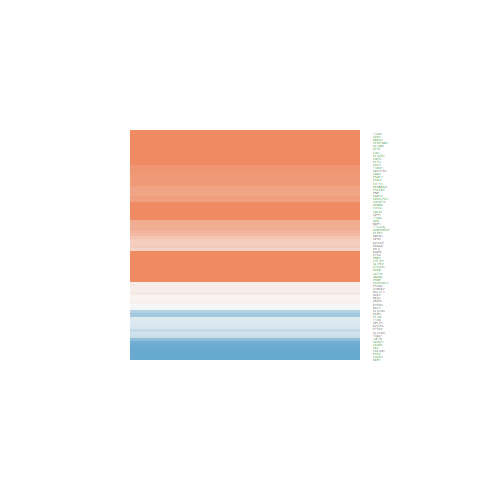

Source data for this figure (header and first rows):
ID, logFC, AveExpr, t, P.Value, adj.P.Val, B
4641, -0.2007, 21.14, -0.6421, 0.5246, 0.6038, -7.047
8611, 0.5852, 21.49, 2.311, 0.02618, 0.04846, -4.702
8829, 0.6685, 19.51, 2.02, 0.05025, 0.08414, -5.276
5359, 1.973, 20.22, 4.647, 3.75210243451958e-05, 0.0001522, 1.511
9144, 0.1031, 19.86, 0.3145, 0.7548, 0.8082, -7.206
11230, 0.8564, 23, 3.454, 0.00134, 0.003727, -1.945
4860, 0.749, 22.72, 1.88, 0.06756, 0.1082, -5.53
5621, 1.444, 20.92, 2.827, 0.007365, 0.01632, -3.547
3685, 2.535, 21.94, 8.883, 6.29790629830021e-11, 1.14498328113085e-09, 14.71
5243, 0.5464, 19.37, 2.261, 0.02936, 0.05339, -4.804
307, 1.489, 22.81, 3.855, 0.0004199, 0.001345, -0.8341
596, 0.00751, 20.32, 0.02321, 0.9816, 0.9857, -7.256
6696, 0.9994, 21.64, 2.064, 0.04565, 0.07738, -5.193
6515, -0.02868, 18.53, -0.08937, 0.9292, 0.9469, -7.252
7372, 0.03356, 21.44, 0.1944, 0.8469, 0.8838, -7.237
3482, -0.3096, 19.52, -1.119, 0.2699, 0.3484, -6.627
1291, -1.217, 23.34, -1.988, 0.05385, 0.0891, -5.336
6050, 1.292, 23.27, 6.037, 4.52259989428762e-07, 2.77885950723876e-06, 5.865
5033, 0.1047, 21.39, 0.259, 0.797, 0.8439, -7.222
960, 4.487, 24.08, 8.884, 6.2638923869123e-11, 1.14241465913686e-09, 14.72
2184, 2.01, 21.91, 6.494, 1.04824795660163e-07, 7.40736102174214e-07, 7.316
4907, 2.263, 21.77, 5.834, 8.67081471245273e-07, 5.01649854209879e-06, 5.22
7052, -0.2633, 21.76, -0.564, 0.576, 0.6506, -7.095
3655, 1.079, 20.85, 2.679, 0.01075, 0.02269, -3.896
6271, 1.214, 21.22, 3.893, 0.000375, 0.001213, -0.7251
191, 0.139, 23.27, 0.7283, 0.4708, 0.5541, -6.987
5269, 2.43, 23.04, 8.504, 1.96285848320109e-10, 3.14112033035941e-09, 13.58
196, 1.041, 20.02, 3.119, 0.003394, 0.008344, -2.824
2879, 0.4724, 22.39, 1.981, 0.05465, 0.09017, -5.348
822, 2.125, 22.75, 5.424, 3.22382862250978e-06, 1.65809269796944e-05, 3.922
836, -1.467, 21.11, -4.098, 0.000203, 0.0007071, -0.1321
4839, -1.71, 19.99, -5.669, 1.47030103496177e-06, 8.12631292850773e-06, 4.698
9261, 0.6858, 19.61, 3.622, 0.000829, 0.002454, -1.487
333, -0.1794, 18.36, -0.5907, 0.5581, 0.6346, -7.079
3099, -0.952, 19.79, -3.794, 0.0005014, 0.001575, -1.005
975, 2.529, 24.8, 6.726, 4.99606868286211e-08, 3.79661568558768e-07, 8.052
23413, 0.04559, 20.78, 0.1041, 0.9176, 0.9375, -7.251
388, 1.259, 22.09, 2.9, 0.006094, 0.01384, -3.371
9446, 1.527, 23.8, 6.071, 4.05876192923417e-07, 2.51267104347525e-06, 5.972
2983, 0.8784, 20.46, 2.276, 0.02841, 0.05194, -4.775
10970, -0.898, 21.99, -3.372, 0.001691, 0.004541, -2.167
598, 0.09028, 19.78, 0.2809, 0.7802, 0.8298, -7.216
79026, 0.9727, 22.62, 2.856, 0.006835, 0.01527, -3.478
4643, 0.3931, 19.67, 1.569, 0.1248, 0.1828, -6.039
7074, 0.8869, 17.83, 3.47, 0.001282, 0.003592, -1.903
214, 2.307, 21.96, 4.682, 3.3703987362143e-05, 0.0001382, 1.616
5339, 3.191, 23.25, 9.333, 1.66400079032918e-11, 3.66271438331078e-10, 16.04
6510, -0.359, 18.71, -1.284, 0.2065, 0.2783, -6.432
1893, 0.8413, 19.99, 2.938, 0.005508, 0.01272, -3.277
79971, 0.4165, 21.89, 1.013, 0.3173, 0.3993, -6.739
158219, 0.6594, 18.32, 2.471, 0.01794, 0.03508, -4.363
23258, 0.8339, 19.14, 3.388, 0.001615, 0.004356, -2.123
23191, 1.364, 21.77, 7.394, 6.03831329308646e-09, 5.89967854911254e-08, 10.16
10075, -0.7188, 20.6, -3.974, 0.0002947, 0.0009794, -0.4929
80760, -0.1683, 21.06, -0.3592, 0.7214, 0.7818, -7.19
22822, 0.7491, 19.97, 2.978, 0.004954, 0.01163, -3.178
10397, 2.577, 22.91, 5.786, 1.01085078672616e-06, 5.76124778744225e-06, 5.068
130589, 0.9799, 22.19, 2.784, 0.008235, 0.01802, -3.65
28960, -0.4679, 20.84, -1.662, 0.1045, 0.1567, -5.894
26018, 0.9662, 19.19, 3.544, 0.001039, 0.002993, -1.702
... 14 more rows
